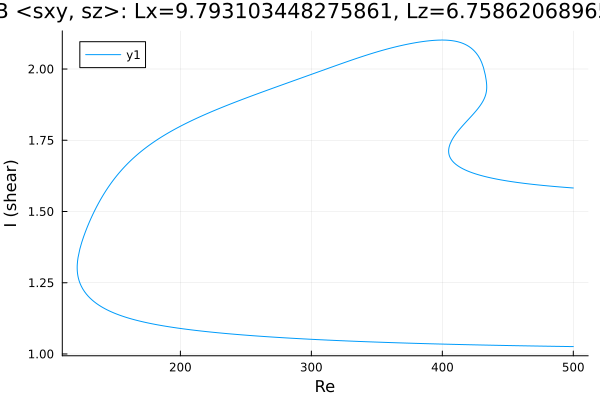

The file beside this chart, header and first rows:
Re, shear
500.0, 1.026
499.3, 1.026
497.8, 1.026
496.4, 1.026
495, 1.026
493.6, 1.026
492.2, 1.026
490.8, 1.027
489.4, 1.027
487.9, 1.027
486.5, 1.027
485.1, 1.027
483.7, 1.027
482.3, 1.027
480.9, 1.027
479.5, 1.027
478, 1.027
476.6, 1.028
475.2, 1.028
473.8, 1.028
472.4, 1.028
471, 1.028
469.6, 1.028
468.1, 1.028
466.7, 1.028
465.3, 1.028
463.9, 1.028
462.5, 1.029
461.1, 1.029
459.7, 1.029
458.2, 1.029
456.8, 1.029
455.4, 1.029
454, 1.029
452.6, 1.029
451.2, 1.03
449.8, 1.03
448.3, 1.03
446.9, 1.03
445.5, 1.03
444.1, 1.03
442.7, 1.03
441.3, 1.03
439.9, 1.031
438.4, 1.031
437, 1.031
435.6, 1.031
434.2, 1.031
432.8, 1.031
431.4, 1.031
430, 1.031
428.5, 1.032
427.1, 1.032
425.7, 1.032
424.3, 1.032
422.9, 1.032
421.5, 1.032
420.1, 1.032
418.6, 1.033
417.2, 1.033
... 679 more rows
